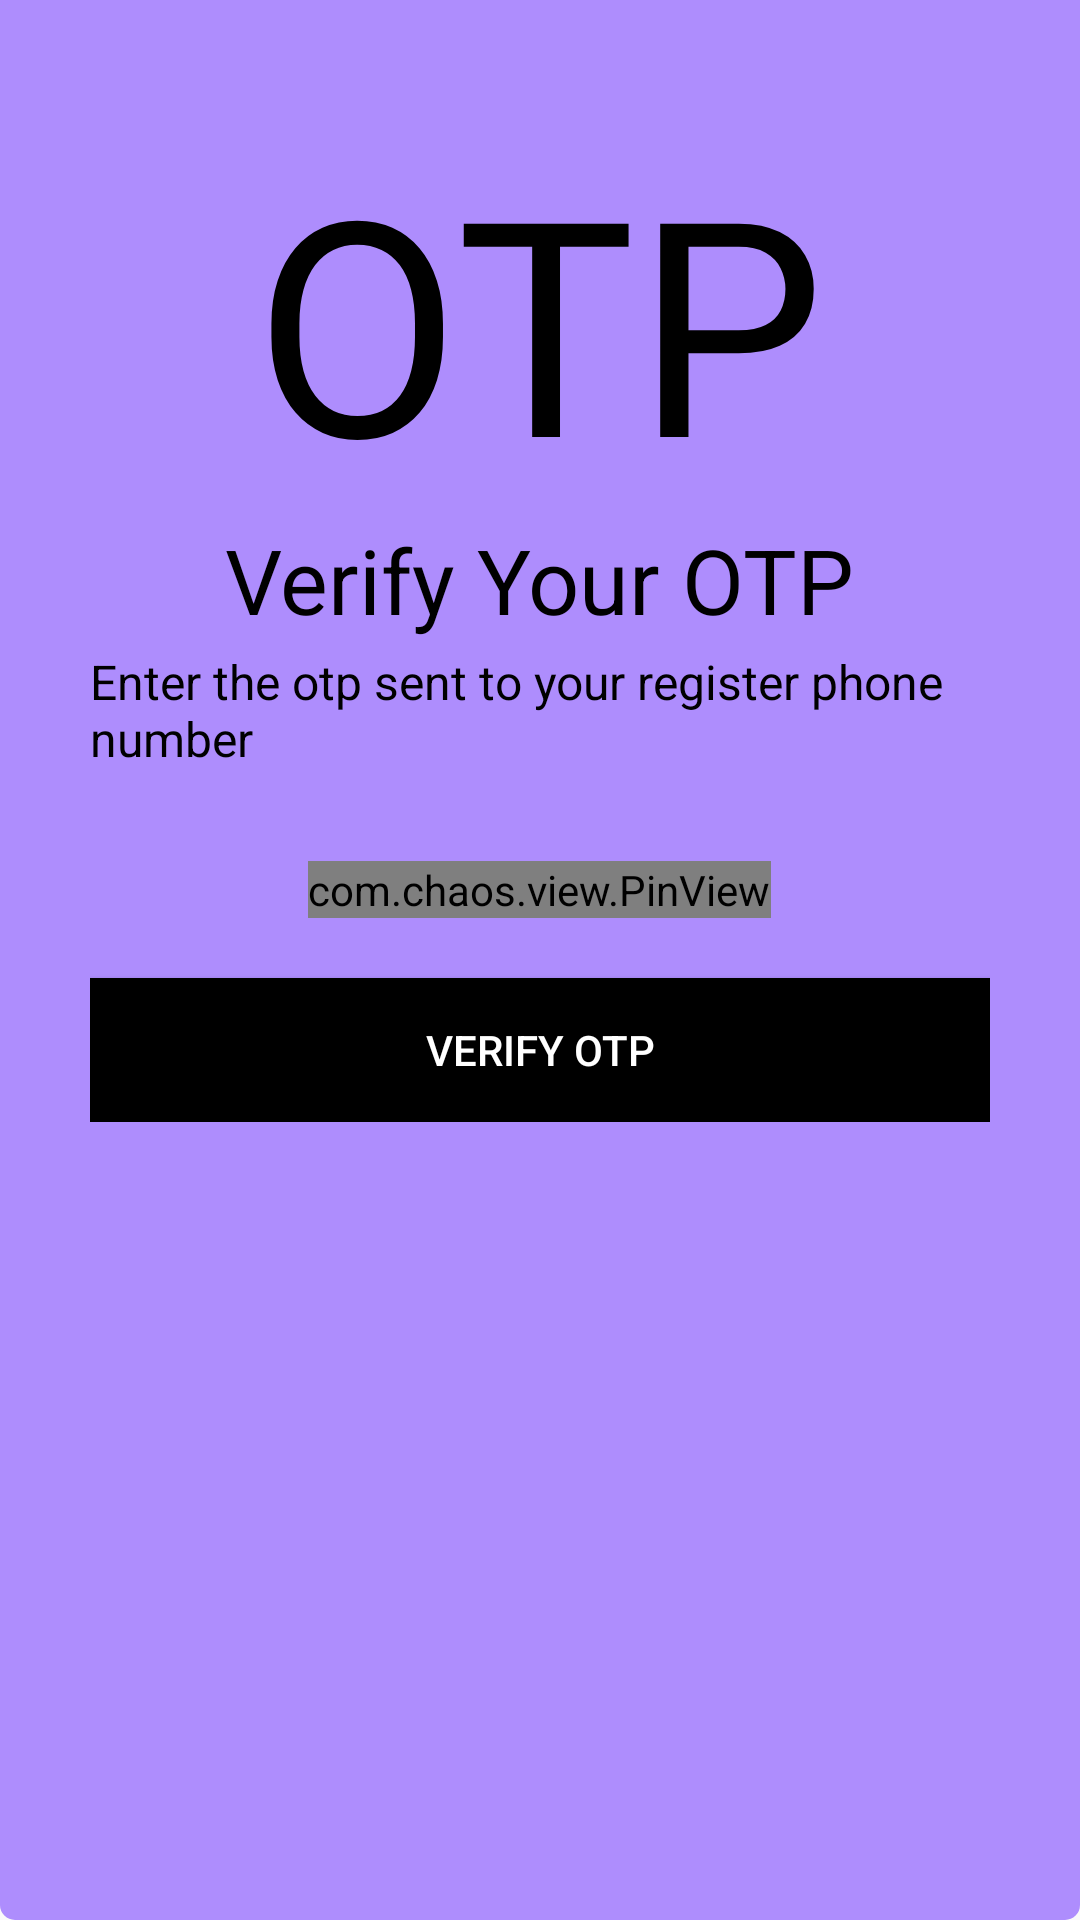

This screen was rendered from an Android layout file. Write that file and the resources it references.
<!-- AndroidManifest.xml: application theme Theme.PLACEMENT_READY -->
<!-- res/layout/activity_otp_validation.xml -->
<?xml version="1.0" encoding="utf-8"?>
<ScrollView xmlns:android="http://schemas.android.com/apk/res/android"
    xmlns:app="http://schemas.android.com/apk/res-auto"
    xmlns:tools="http://schemas.android.com/tools"
    android:layout_width="match_parent"
    android:layout_height="match_parent"
    tools:context=".Common.LoginSignup.OtpValidation"
    android:background="@drawable/cards2">
    <LinearLayout
        android:layout_width="match_parent"
        android:layout_height="wrap_content"
        android:orientation="vertical"
        android:padding="30dp">

        <ImageView
            android:layout_width="wrap_content"
            android:layout_height="wrap_content"
            android:src="@drawable/baseline_close_24"
            app:tint="@color/black"
            android:padding="5dp"/>
        <TextView
            android:layout_width="wrap_content"
            android:layout_height="wrap_content"
            android:text="OTP"
            android:textSize="100sp"
            android:textColor="@color/black"
            android:layout_gravity="center"/>
        <TextView
            android:layout_width="wrap_content"
            android:layout_height="wrap_content"
            android:text="Verify Your OTP"
            android:textSize="30sp"
            android:textColor="@color/black"
            android:layout_gravity="center"/>
        <TextView
            android:layout_width="wrap_content"
            android:layout_height="wrap_content"
            android:text="Enter the otp sent to your register phone number"
            android:layout_gravity="center"
            android:textSize="16sp"
            android:textColor="@color/black"
            android:layout_marginTop="3dp"/>
        <com.chaos.view.PinView
            android:id="@+id/pin_view"
            android:layout_width="wrap_content"
            android:layout_height="wrap_content"
            app:itemCount="4"
            app:itemWidth="50dp"
            app:itemHeight="50dp"
            android:layout_gravity="center"
            android:layout_marginTop="30dp"
            app:lineColor="@color/black"
            android:itemBackground="@drawable/cards1"
            android:cursorVisible="true"
            android:inputType="number"
            app:cursorColor="@color/black"
            app:hideLineWhenFilled="true"
            app:itemRadius="20dp"/>
        <Button
            android:layout_width="match_parent"
            android:layout_height="wrap_content"
            android:background="@color/black"
            android:layout_marginTop="20dp"
            android:layout_gravity="center"
            android:textColor="@color/white"
            android:text="Verify OTP"
            android:onClick="nextScreen"
            android:textAllCaps="true"/>






    </LinearLayout>
</ScrollView>
<!-- resources referenced by this layout -->
<resources>
  <color name="black">#FF000000</color>
  <color name="white">#FFFFFFFF</color>
  <!-- drawable cards1 (drawable) -->
  <?xml version="1.0" encoding="utf-8"?>
  <shape xmlns:android="http://schemas.android.com/apk/res/android">
      <corners android:radius="15dp"
          />
      <solid android:color="#FCF4FF" />
  </shape>
  <!-- drawable cards2 (drawable) -->
  <?xml version="1.0" encoding="utf-8"?>
  <shape xmlns:android="http://schemas.android.com/apk/res/android">
      <corners android:bottomLeftRadius="05dp"
          android:bottomRightRadius="05dp"/>
      <solid android:color="#AE8DFD"/>
  </shape>
  <style name="Theme.PLACEMENT_READY" parent="Base.Theme.PLACEMENT_READY" />
  <style name="Base.Theme.PLACEMENT_READY" parent="Theme.AppCompat.Light.NoActionBar">
          
          
          <item name="colorPrimary">@color/md_theme_light_primary</item>
          <item name="colorOnPrimary">@color/md_theme_light_onPrimary</item>
          <item name="colorPrimaryContainer">@color/md_theme_light_primaryContainer</item>
          <item name="colorOnPrimaryContainer">@color/md_theme_light_onPrimaryContainer</item>
          <item name="colorError">@color/md_theme_light_error</item>
          <item name="colorOnError">@color/md_theme_light_onError</item>
          <item name="colorErrorContainer">@color/md_theme_light_errorContainer</item>
          <item name="colorOnErrorContainer">@color/md_theme_light_onErrorContainer</item>
          <item name="colorSurface">@color/md_theme_light_surface</item>
          <item name="colorOnSurface">@color/md_theme_light_onSurface</item>
          <item name="colorPrimaryVariant">@color/lavender</item>
          <item name="colorSecondary">@color/teal_200</item>
          <item name="colorSecondaryVariant">@color/teal_700</item>
          <item name="colorOnSecondary">@color/black</item>
          <item name="android:statusBarColor">?attr/colorPrimaryVariant</item>
      </style>
  <color name="md_theme_light_primary">#6750A4</color>
  <color name="md_theme_light_onPrimary">#FFFFFF</color>
  <color name="md_theme_light_primaryContainer">#DECCFB</color>
  <color name="md_theme_light_onPrimaryContainer">#21005D</color>
  <color name="md_theme_light_error">#B3261E</color>
  <color name="md_theme_light_onError">#FFFFFF</color>
  <color name="md_theme_light_errorContainer">#F9DEDC</color>
  <color name="md_theme_light_onErrorContainer">#410E0B</color>
  <color name="md_theme_light_surface">#FFFBFE</color>
  <color name="md_theme_light_onSurface">#1C1B1F</color>
  <color name="lavender">#8692f7</color>
  <color name="teal_200">#FF03DAC5</color>
  <color name="teal_700">#FF018786</color>
</resources>
